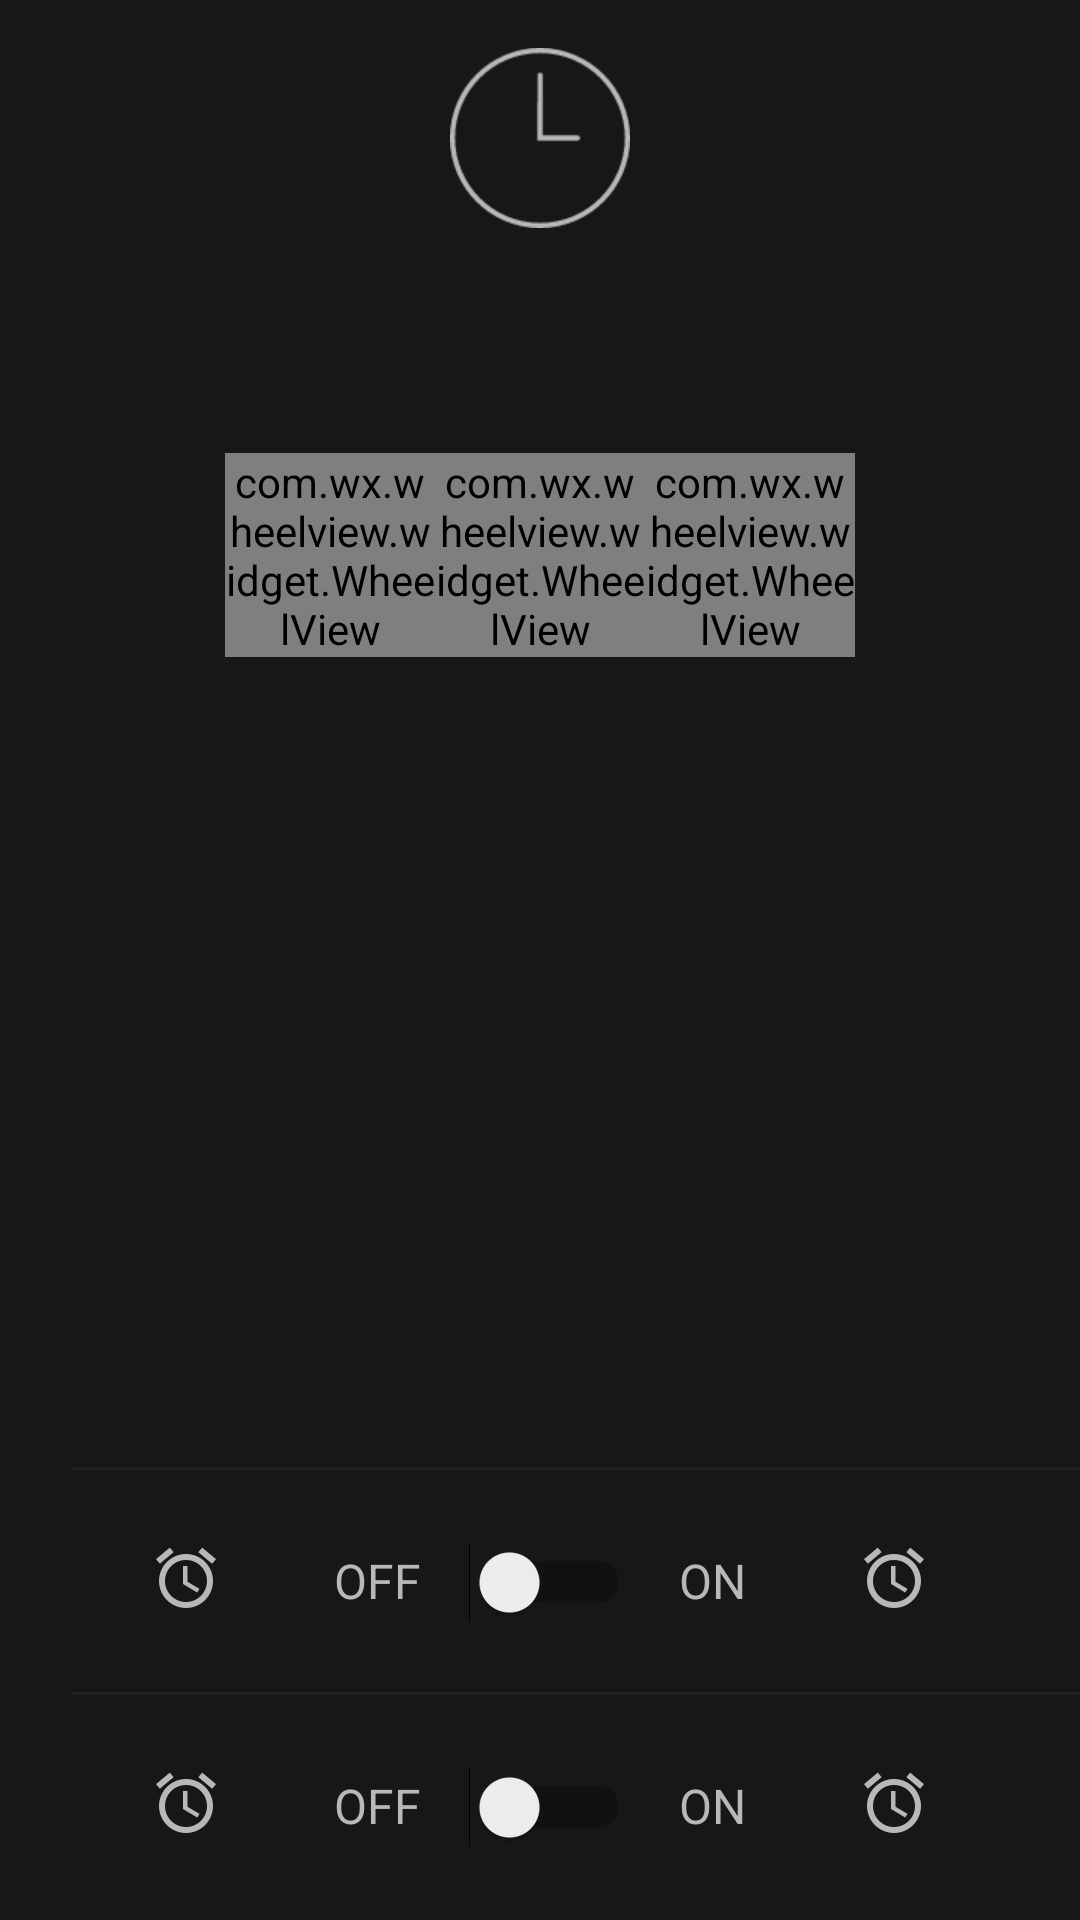

This screen was rendered from an Android layout file. Write that file and the resources it references.
<!-- AndroidManifest.xml: application theme AppTheme -->
<!-- res/layout/fragment_clock.xml -->
<?xml version="1.0" encoding="utf-8"?>
<RelativeLayout xmlns:android="http://schemas.android.com/apk/res/android"
    android:layout_width="match_parent"
    android:layout_height="match_parent"
    android:background="@color/content_bg">

    <ImageView
        android:id="@+id/iv_clock"
        android:layout_width="wrap_content"
        android:layout_height="wrap_content"
        android:layout_centerHorizontal="true"
        android:layout_marginTop="@dimen/activity_vertical_margin"
        android:src="@mipmap/icon_clock" />

    <LinearLayout
        android:layout_width="match_parent"
        android:layout_height="wrap_content"
        android:layout_below="@+id/iv_clock"
        android:layout_centerHorizontal="true"
        android:layout_marginLeft="@dimen/item_height"
        android:layout_marginRight="@dimen/item_height"
        android:layout_marginTop="@dimen/item_height"
        android:orientation="horizontal">

        <com.wx.wheelview.widget.WheelView
            android:id="@+id/wheel_view1"
            android:layout_width="0dp"
            android:layout_height="wrap_content"
            android:layout_weight="1" />

        <com.wx.wheelview.widget.WheelView
            android:id="@+id/wheel_view2"
            android:layout_width="0dp"
            android:layout_height="wrap_content"
            android:layout_weight="1" />

        <com.wx.wheelview.widget.WheelView
            android:id="@+id/wheel_view3"
            android:layout_width="0dp"
            android:layout_height="wrap_content"
            android:layout_weight="1" />
    </LinearLayout>

    <View
        android:layout_width="match_parent"
        android:layout_height="1dp"
        android:layout_above="@+id/layout_clock1"
        android:layout_marginLeft="@dimen/item_padding_left"
        android:background="@color/item_selected_bg" />

    <RelativeLayout
        android:layout_width="match_parent"
        android:id="@+id/layout_clock1"
        android:layout_height="@dimen/item_height"
        android:layout_above="@+id/layout_clock2"
        android:layout_marginLeft="@dimen/title_height"
        android:layout_marginRight="@dimen/title_height"
        android:gravity="center_vertical">

        <ImageView
            android:layout_width="wrap_content"
            android:layout_height="wrap_content"
            android:src="@mipmap/icon_nav_clock" />

        <LinearLayout
            android:layout_width="wrap_content"
            android:layout_height="wrap_content"
            android:layout_centerHorizontal="true"
            android:orientation="horizontal">

            <TextView
                style="@style/main_tv"
                android:text="@string/off_capital" />

            <Switch
                android:layout_width="wrap_content"
                android:layout_height="wrap_content"
                android:layout_marginLeft="@dimen/activity_vertical_margin"
                android:layout_marginRight="@dimen/activity_vertical_margin" />

            <TextView
                style="@style/main_tv"
                android:text="@string/on_capital" />
        </LinearLayout>

        <ImageView
            android:layout_width="wrap_content"
            android:layout_height="wrap_content"
            android:layout_alignParentRight="true"
            android:src="@mipmap/icon_nav_clock" />

    </RelativeLayout>

    <View
        android:layout_width="match_parent"
        android:layout_height="1dp"
        android:layout_above="@+id/layout_clock2"
        android:layout_marginLeft="@dimen/item_padding_left"
        android:background="@color/item_selected_bg" />

    <RelativeLayout
        android:id="@+id/layout_clock2"
        android:layout_width="match_parent"
        android:layout_height="@dimen/item_height"
        android:layout_alignParentBottom="true"
        android:layout_marginLeft="@dimen/title_height"
        android:layout_marginRight="@dimen/title_height"
        android:gravity="center_vertical">

        <ImageView
            android:layout_width="wrap_content"
            android:layout_height="wrap_content"
            android:src="@mipmap/icon_nav_clock" />

        <LinearLayout
            android:layout_width="wrap_content"
            android:layout_height="wrap_content"
            android:layout_centerHorizontal="true"
            android:orientation="horizontal">

            <TextView
                style="@style/main_tv"
                android:text="@string/off_capital" />

            <Switch
                android:layout_width="wrap_content"
                android:layout_height="wrap_content"
                android:layout_marginLeft="@dimen/activity_vertical_margin"
                android:layout_marginRight="@dimen/activity_vertical_margin" />

            <TextView
                style="@style/main_tv"
                android:text="@string/on_capital" />
        </LinearLayout>

        <ImageView
            android:layout_width="wrap_content"
            android:layout_height="wrap_content"
            android:layout_alignParentRight="true"
            android:src="@mipmap/icon_nav_clock" />

    </RelativeLayout>
</RelativeLayout>
<!-- resources referenced by this layout -->
<resources>
  <color name="content_bg">#171717</color>
  <color name="item_selected_bg">#212121</color>
  <dimen name="activity_vertical_margin">16dp</dimen>
  <dimen name="item_height">75dp</dimen>
  <dimen name="item_padding_left">24dp</dimen>
  <dimen name="title_height">50dp</dimen>
  <!-- mipmap icon_clock: png bitmap (mipmap-xhdpi, 3114 bytes) -->
  <!-- mipmap icon_nav_clock: png bitmap (mipmap-hdpi, 749 bytes) -->
  <string name="off_capital">OFF</string>
  <string name="on_capital">ON</string>
  <style name="main_tv">
          <item name="android:layout_width">wrap_content</item>
          <item name="android:layout_height">wrap_content</item>
          <item name="android:textSize">@dimen/main_text_size</item>
          <item name="android:textColor">@color/text_color</item>
      </style>
  <style name="AppTheme" parent="Theme.AppCompat.Light.DarkActionBar">
          
          <item name="colorPrimary">@color/colorPrimary</item>
          <item name="colorPrimaryDark">@color/colorPrimaryDark</item>
          <item name="colorAccent">@color/colorAccent</item>
          <item name="windowNoTitle">true</item>
          
          <item name="drawerArrowStyle">@style/AppTheme.DrawerArrowToggle</item>
      </style>
  <dimen name="main_text_size">16sp</dimen>
  <color name="text_color">#b8b8b8</color>
  <color name="colorPrimary">#25252F</color>
  <color name="colorPrimaryDark">#000000</color>
  <color name="colorAccent">#00acc1</color>
  <style name="AppTheme.DrawerArrowToggle" parent="Base.Widget.AppCompat.DrawerArrowToggle">
          <item name="color">@android:color/white</item>
      </style>
</resources>
